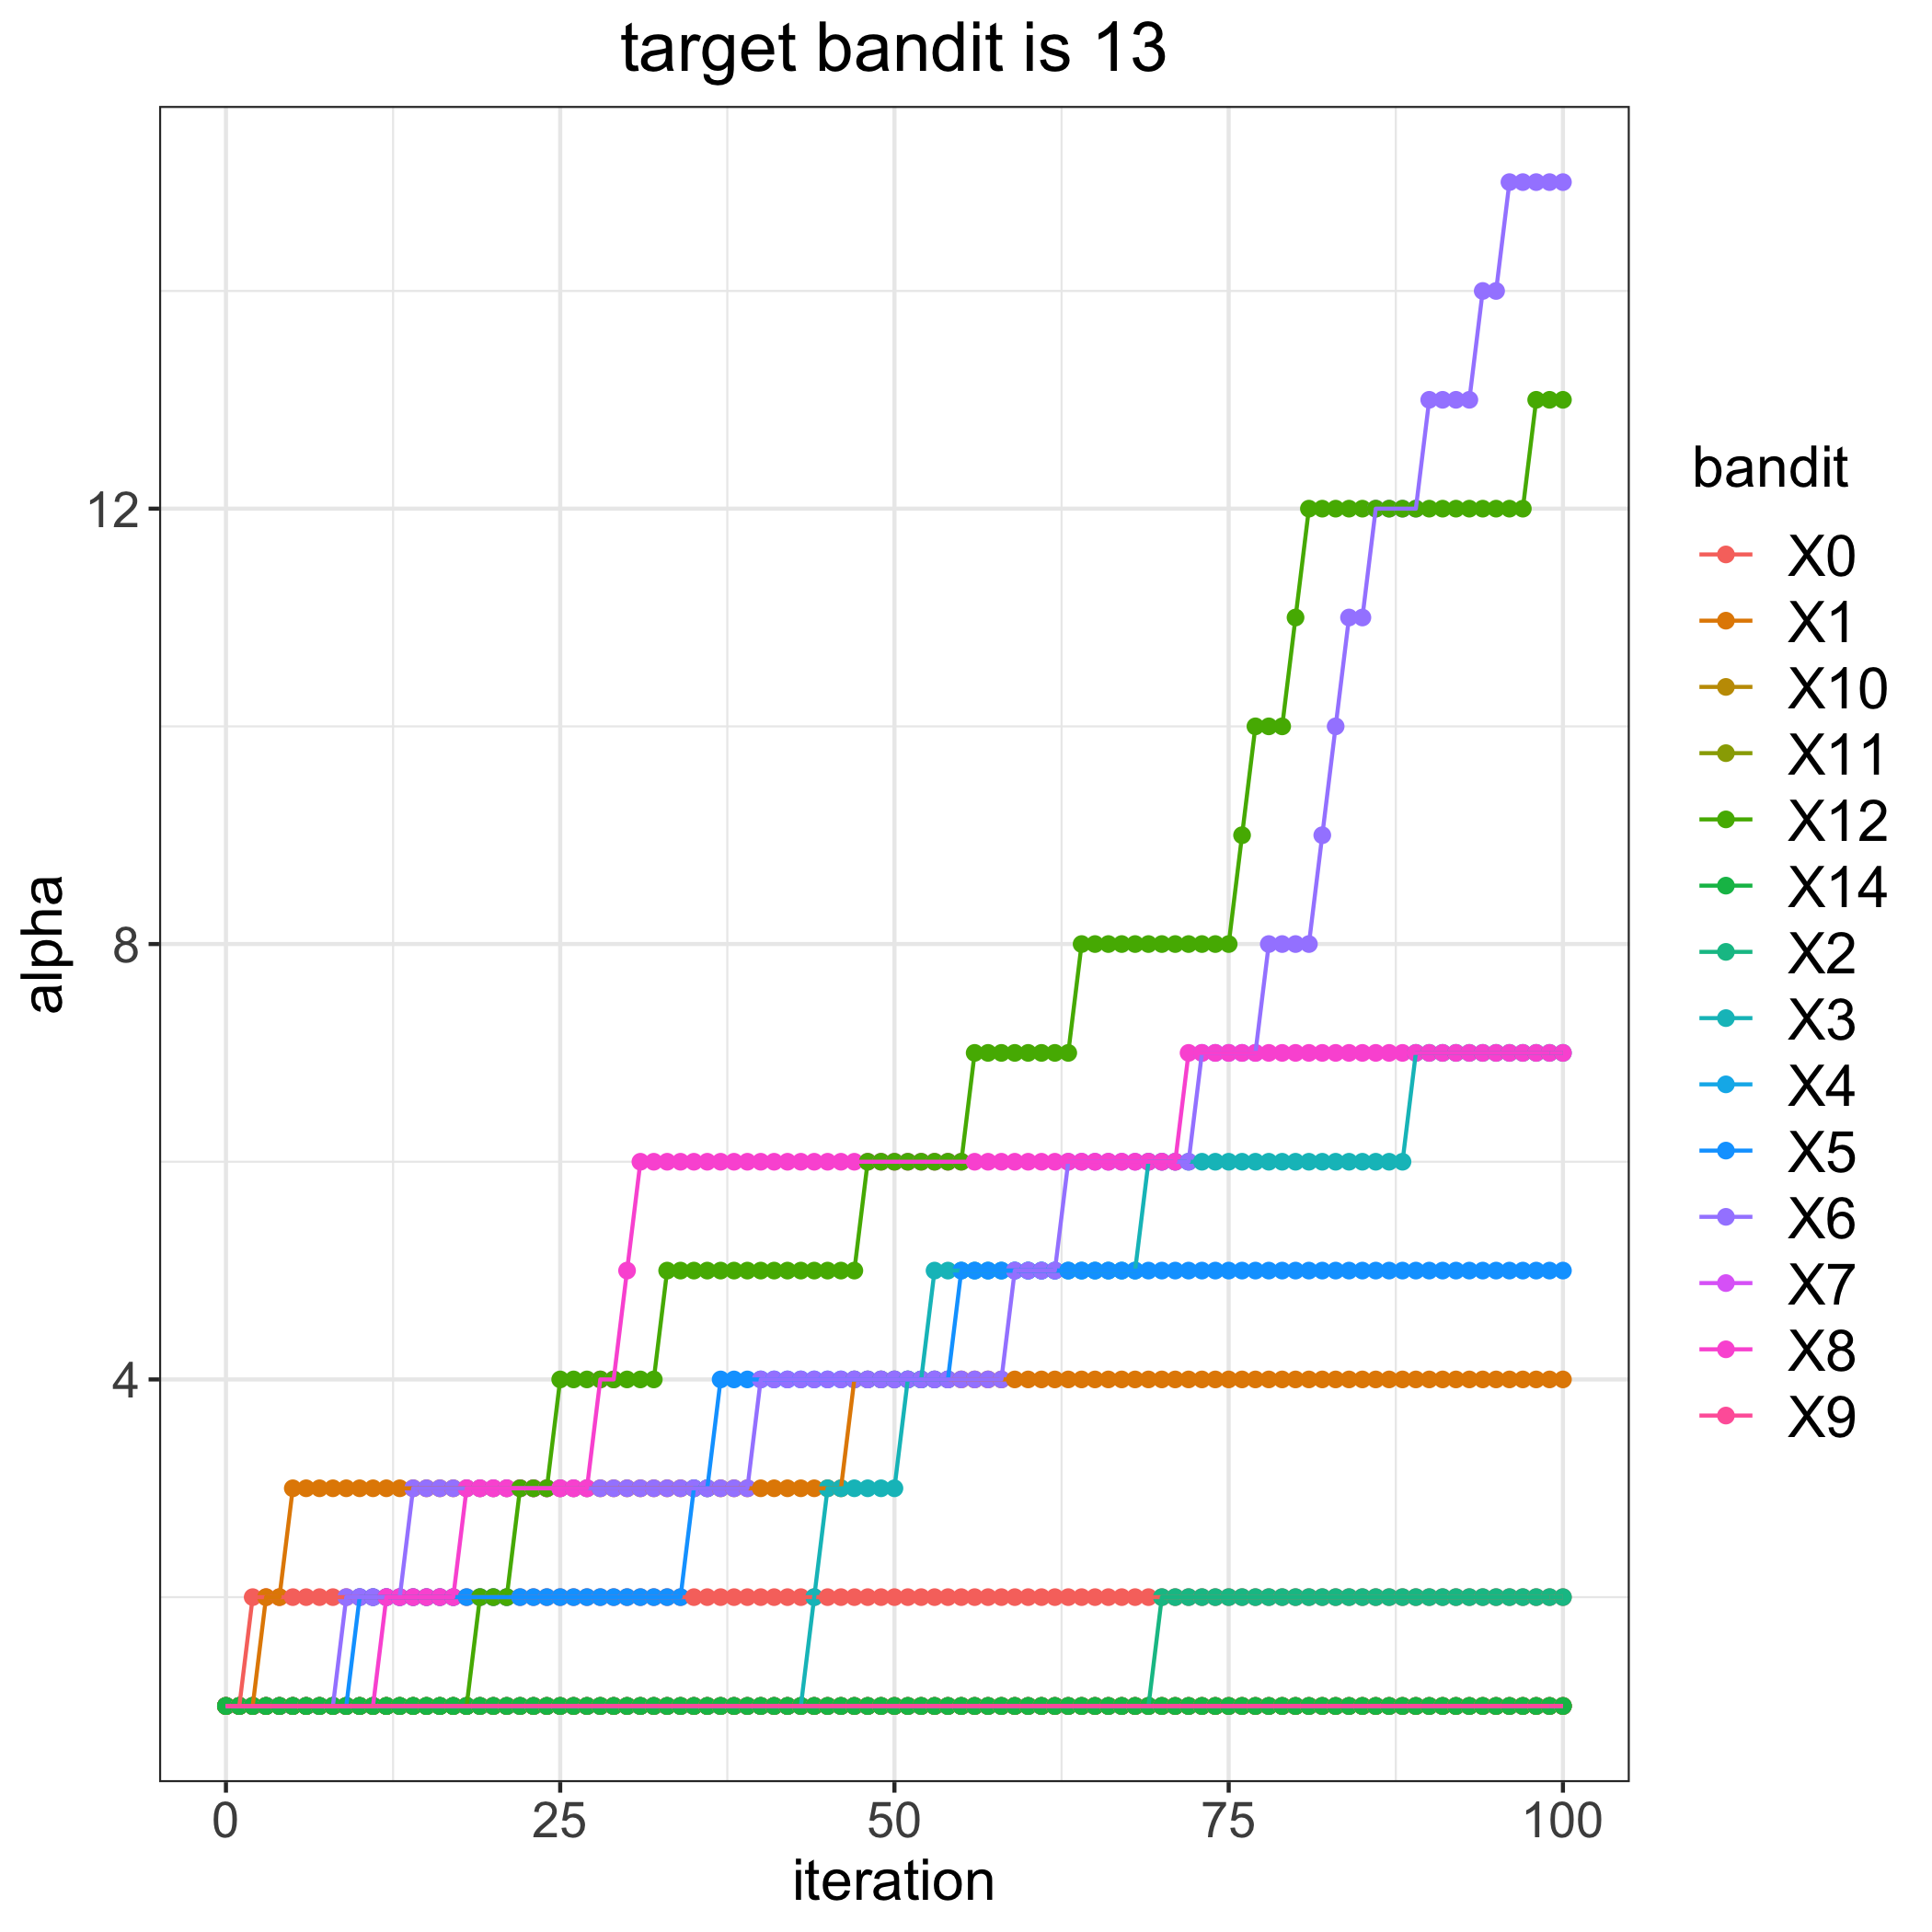

Source data for this figure (header and first rows):
, 0, 1, 2, 3, 4, 5, 6, 7, 8, 9, 10, 11, 12, 14
0, 1, 1, 1, 1, 1, 1, 1, 1, 1, 1, 1, 1, 1, 1
1, 1, 1, 1, 1, 1, 1, 1, 1, 1, 1, 1, 1, 1, 1
2, 2, 1, 1, 1, 1, 1, 1, 1, 1, 1, 1, 1, 1, 1
3, 2, 2, 1, 1, 1, 1, 1, 1, 1, 1, 1, 1, 1, 1
4, 2, 2, 1, 1, 1, 1, 1, 1, 1, 1, 1, 1, 1, 1
5, 2, 3, 1, 1, 1, 1, 1, 1, 1, 1, 1, 1, 1, 1
6, 2, 3, 1, 1, 1, 1, 1, 1, 1, 1, 1, 1, 1, 1
7, 2, 3, 1, 1, 1, 1, 1, 1, 1, 1, 1, 1, 1, 1
8, 2, 3, 1, 1, 1, 1, 1, 1, 1, 1, 1, 1, 1, 1
9, 2, 3, 1, 1, 1, 1, 2, 1, 1, 1, 1, 1, 1, 1
10, 2, 3, 1, 1, 1, 2, 2, 1, 1, 1, 1, 1, 1, 1
11, 2, 3, 1, 1, 1, 2, 2, 1, 1, 1, 1, 1, 1, 1
12, 2, 3, 1, 1, 1, 2, 2, 1, 2, 1, 1, 1, 1, 1
13, 2, 3, 1, 1, 1, 2, 2, 1, 2, 1, 1, 1, 1, 1
14, 2, 3, 1, 1, 1, 2, 3, 1, 2, 1, 1, 1, 1, 1
15, 2, 3, 1, 1, 1, 2, 3, 1, 2, 1, 1, 1, 1, 1
16, 2, 3, 1, 1, 1, 2, 3, 1, 2, 1, 1, 1, 1, 1
17, 2, 3, 1, 1, 1, 2, 3, 1, 2, 1, 1, 1, 1, 1
18, 2, 3, 1, 1, 1, 2, 3, 1, 3, 1, 1, 1, 1, 1
19, 2, 3, 1, 1, 1, 2, 3, 1, 3, 1, 1, 1, 2, 1
20, 2, 3, 1, 1, 1, 2, 3, 1, 3, 1, 1, 1, 2, 1
21, 2, 3, 1, 1, 1, 2, 3, 1, 3, 1, 1, 1, 2, 1
22, 2, 3, 1, 1, 1, 2, 3, 1, 3, 1, 1, 1, 3, 1
23, 2, 3, 1, 1, 1, 2, 3, 1, 3, 1, 1, 1, 3, 1
24, 2, 3, 1, 1, 1, 2, 3, 1, 3, 1, 1, 1, 3, 1
25, 2, 3, 1, 1, 1, 2, 3, 1, 3, 1, 1, 1, 4, 1
26, 2, 3, 1, 1, 1, 2, 3, 1, 3, 1, 1, 1, 4, 1
27, 2, 3, 1, 1, 1, 2, 3, 1, 3, 1, 1, 1, 4, 1
28, 2, 3, 1, 1, 1, 2, 3, 1, 4, 1, 1, 1, 4, 1
29, 2, 3, 1, 1, 1, 2, 3, 1, 4, 1, 1, 1, 4, 1
30, 2, 3, 1, 1, 1, 2, 3, 1, 5, 1, 1, 1, 4, 1
31, 2, 3, 1, 1, 1, 2, 3, 1, 6, 1, 1, 1, 4, 1
32, 2, 3, 1, 1, 1, 2, 3, 1, 6, 1, 1, 1, 4, 1
33, 2, 3, 1, 1, 1, 2, 3, 1, 6, 1, 1, 1, 5, 1
34, 2, 3, 1, 1, 1, 2, 3, 1, 6, 1, 1, 1, 5, 1
35, 2, 3, 1, 1, 1, 3, 3, 1, 6, 1, 1, 1, 5, 1
36, 2, 3, 1, 1, 1, 3, 3, 1, 6, 1, 1, 1, 5, 1
37, 2, 3, 1, 1, 1, 4, 3, 1, 6, 1, 1, 1, 5, 1
38, 2, 3, 1, 1, 1, 4, 3, 1, 6, 1, 1, 1, 5, 1
39, 2, 3, 1, 1, 1, 4, 3, 1, 6, 1, 1, 1, 5, 1
40, 2, 3, 1, 1, 1, 4, 4, 1, 6, 1, 1, 1, 5, 1
41, 2, 3, 1, 1, 1, 4, 4, 1, 6, 1, 1, 1, 5, 1
42, 2, 3, 1, 1, 1, 4, 4, 1, 6, 1, 1, 1, 5, 1
43, 2, 3, 1, 1, 1, 4, 4, 1, 6, 1, 1, 1, 5, 1
44, 2, 3, 1, 2, 1, 4, 4, 1, 6, 1, 1, 1, 5, 1
45, 2, 3, 1, 3, 1, 4, 4, 1, 6, 1, 1, 1, 5, 1
46, 2, 3, 1, 3, 1, 4, 4, 1, 6, 1, 1, 1, 5, 1
47, 2, 4, 1, 3, 1, 4, 4, 1, 6, 1, 1, 1, 5, 1
48, 2, 4, 1, 3, 1, 4, 4, 1, 6, 1, 1, 1, 6, 1
49, 2, 4, 1, 3, 1, 4, 4, 1, 6, 1, 1, 1, 6, 1
50, 2, 4, 1, 3, 1, 4, 4, 1, 6, 1, 1, 1, 6, 1
51, 2, 4, 1, 4, 1, 4, 4, 1, 6, 1, 1, 1, 6, 1
52, 2, 4, 1, 4, 1, 4, 4, 1, 6, 1, 1, 1, 6, 1
53, 2, 4, 1, 5, 1, 4, 4, 1, 6, 1, 1, 1, 6, 1
54, 2, 4, 1, 5, 1, 4, 4, 1, 6, 1, 1, 1, 6, 1
55, 2, 4, 1, 5, 1, 5, 4, 1, 6, 1, 1, 1, 6, 1
56, 2, 4, 1, 5, 1, 5, 4, 1, 6, 1, 1, 1, 7, 1
57, 2, 4, 1, 5, 1, 5, 4, 1, 6, 1, 1, 1, 7, 1
58, 2, 4, 1, 5, 1, 5, 4, 1, 6, 1, 1, 1, 7, 1
59, 2, 4, 1, 5, 1, 5, 5, 1, 6, 1, 1, 1, 7, 1
... 41 more rows
